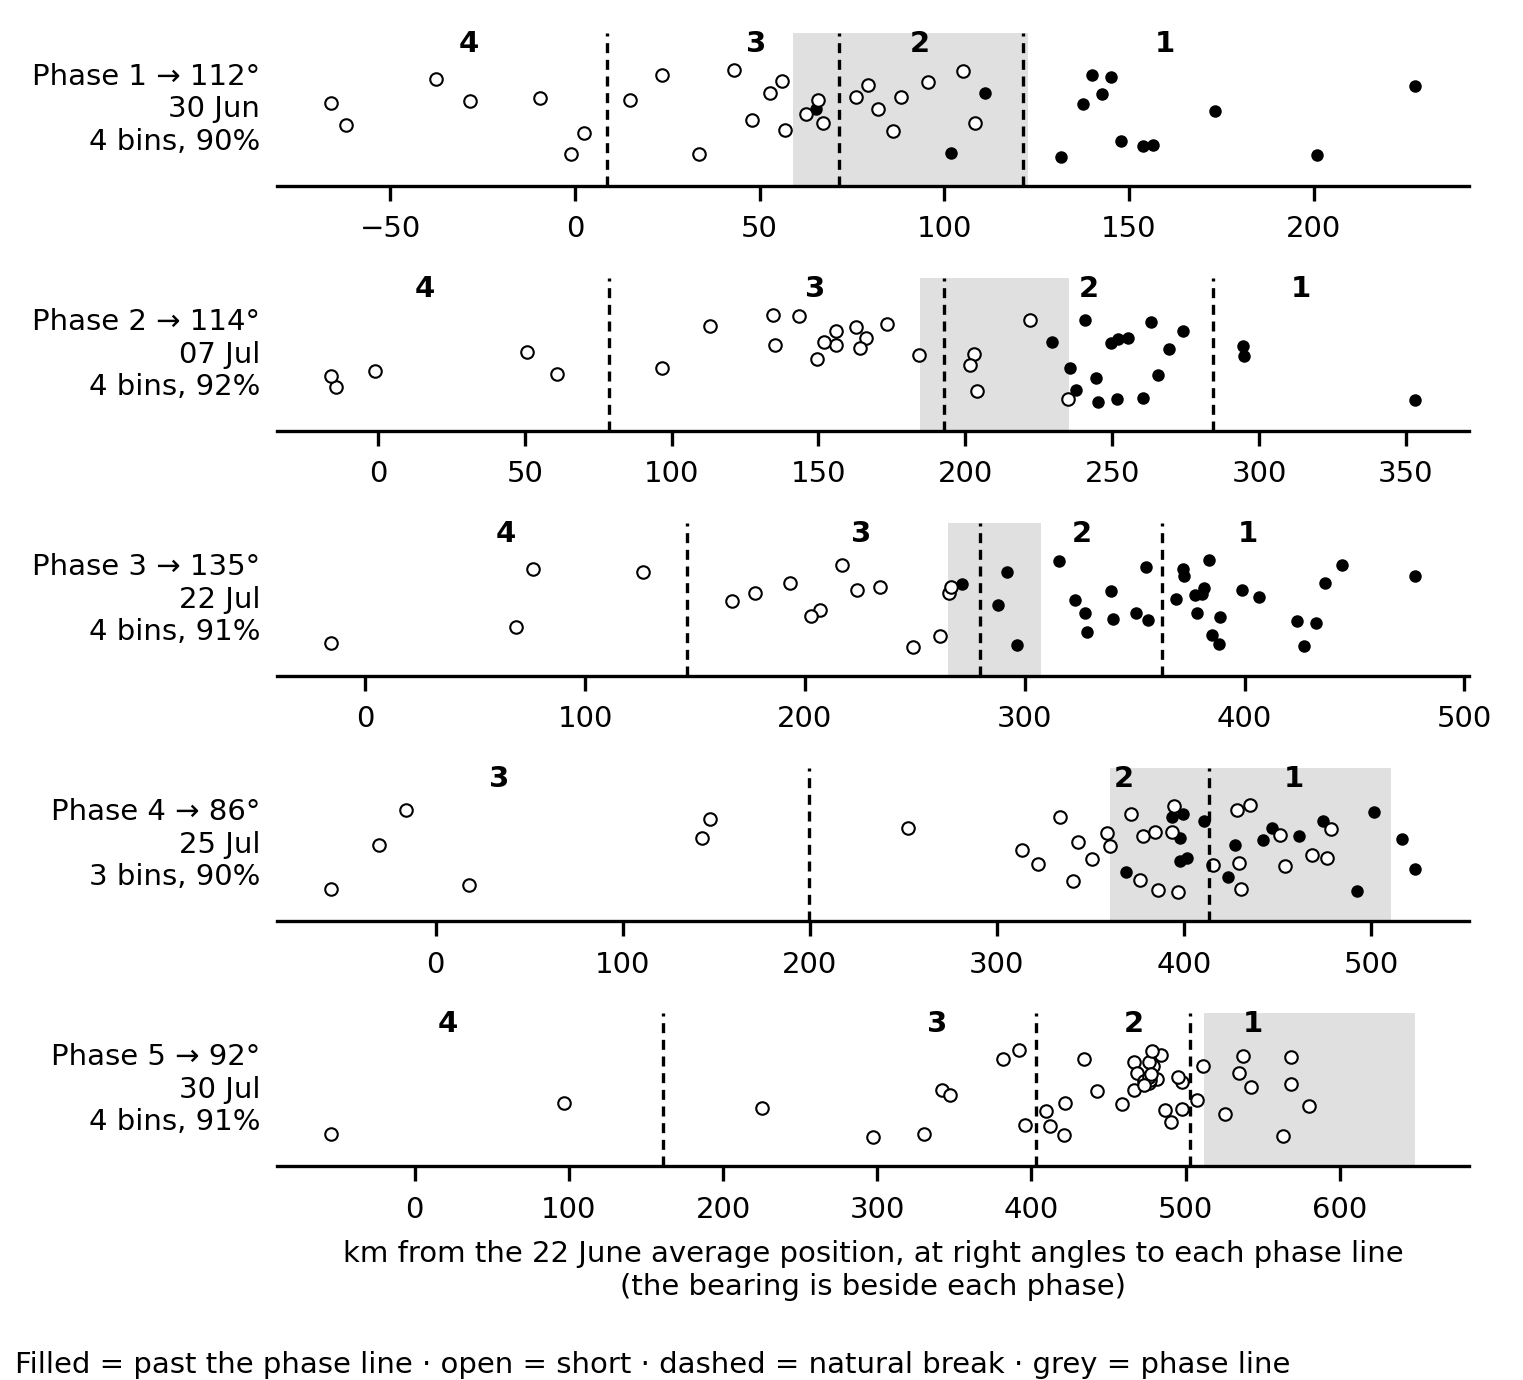

Source data for this figure (header and first rows):
phase, date, bin, from_km, to_km, divisions, past, class
1, 1941-06-30, 1, 132, 227, 11, 11, past
1, 1941-06-30, 2, 76, 111, 10, 2, straddling
1, 1941-06-30, 3, 15, 67, 12, 1, straddling
1, 1941-06-30, 4, -66, 2, 7, 0, behind
2, 1941-07-07, 1, 294, 353, 3, 3, past
2, 1941-07-07, 2, 202, 274, 20, 15, straddling
2, 1941-07-07, 3, 97, 184, 14, 0, behind
2, 1941-07-07, 4, -16, 61, 5, 0, behind
3, 1941-07-22, 1, 369, 477, 19, 19, past
3, 1941-07-22, 2, 288, 356, 12, 12, past
3, 1941-07-22, 3, 167, 271, 13, 1, straddling
3, 1941-07-22, 4, -16, 126, 4, 0, behind
4, 1941-07-25, 1, 416, 523, 20, 10, straddling
4, 1941-07-25, 2, 253, 411, 24, 7, straddling
4, 1941-07-25, 3, -56, 146, 6, 0, behind
5, 1941-07-30, 1, 508, 580, 10, 0, behind
5, 1941-07-30, 2, 409, 498, 26, 0, behind
5, 1941-07-30, 3, 225, 396, 8, 0, behind
5, 1941-07-30, 4, -54, 97, 2, 0, behind
